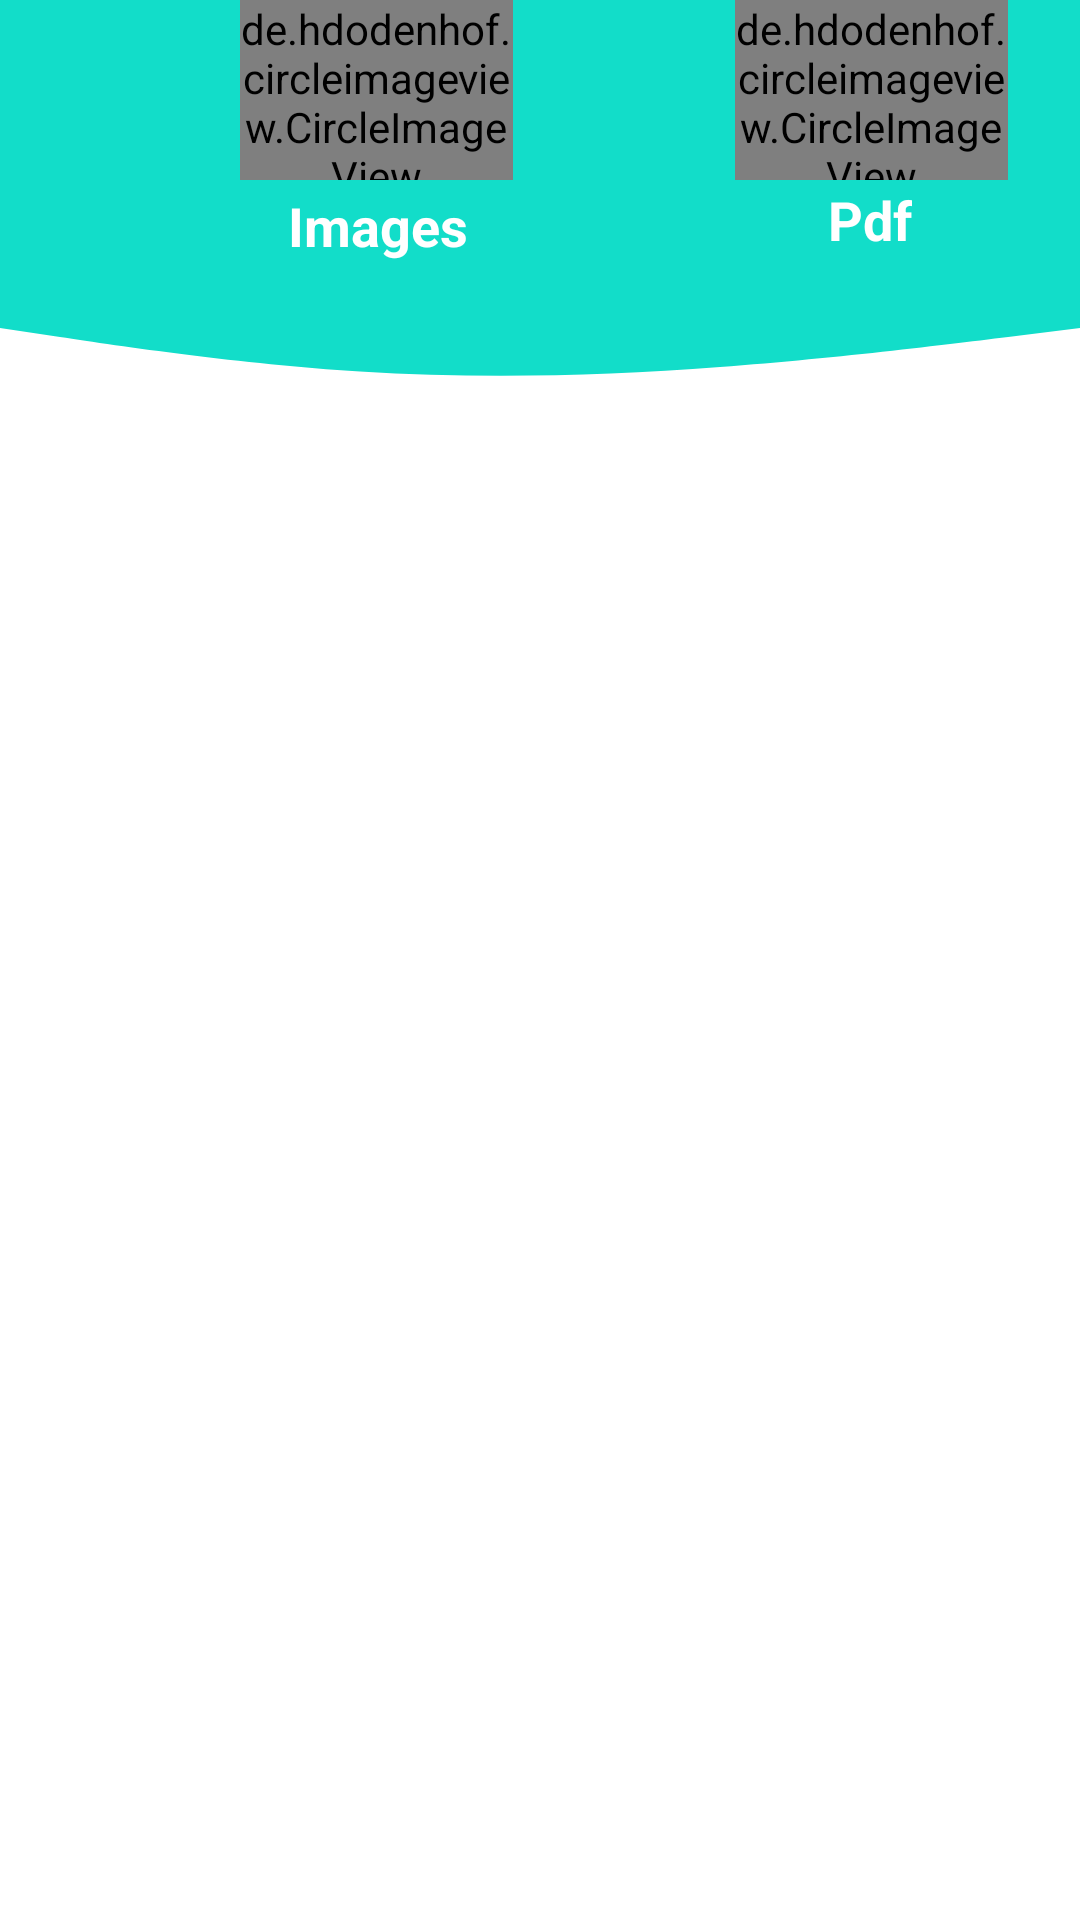

Produce the Android XML layout that renders to this screen, including the resource entries it uses.
<!-- AndroidManifest.xml: application theme Theme.DocCollector -->
<!-- res/layout/fragment_document.xml -->
<?xml version="1.0" encoding="utf-8"?>
<LinearLayout xmlns:android="http://schemas.android.com/apk/res/android"
    xmlns:app="http://schemas.android.com/apk/res-auto"
    xmlns:tools="http://schemas.android.com/tools"
    android:layout_width="match_parent"
    android:layout_height="match_parent"
    tools:context=".ui.document.DocumentFragment"
    android:orientation="vertical"
    android:id="@+id/LinearLayoutDocumentFragment1">


    <LinearLayout
        android:id="@+id/LinearLayoutDocumentFragment2"
        android:layout_width="match_parent"
        android:layout_height="60dp"
        android:background="#FF12DDC9">

        <de.hdodenhof.circleimageview.CircleImageView
            android:id="@+id/imageFolder"
            android:layout_width="91dp"
            android:layout_height="68dp"
            android:layout_marginStart="80dp"
            android:layout_marginEnd="37dp"
            android:src="@drawable/ic_baseline_folder"
            />

        <de.hdodenhof.circleimageview.CircleImageView
            android:id="@+id/pdfFolder"
            android:layout_width="91dp"
            android:layout_height="68dp"
            android:layout_marginStart="37dp"
            android:layout_marginEnd="90dp"
            android:src="@drawable/ic_baseline_folder" />


    </LinearLayout>
    <LinearLayout
        android:id="@+id/linearLayoutDocumentFrag1"
        android:layout_width="match_parent"
        android:layout_height="wrap_content"
        android:orientation="horizontal"
        android:background="#FF12DDC9">
        <TextView
            android:id="@+id/textViewDocumentFragment"

            android:layout_width="wrap_content"
            android:layout_height="wrap_content"
            android:layout_marginStart="96dp"
            android:layout_marginTop="3dp"
            android:layout_marginBottom="16dp"
            android:text="@string/images"
            android:textColor="#ffff"
            android:textSize="18sp"
            android:textStyle="bold" />

        <TextView
            android:id="@+id/textViewDocumentFragment2"
            android:layout_width="wrap_content"
            android:layout_height="wrap_content"
            android:layout_marginTop="1dp"
            android:layout_marginStart="120dp"
            android:layout_marginBottom="12dp"
            android:text="@string/pdf"
            android:textColor="#ffff"
            android:textSize="18sp"
            android:textStyle="bold" />
    </LinearLayout>

    <View
        android:id="@+id/viewInDocument"
        android:layout_width="match_parent"
        android:layout_height="30dp"
        android:background="@drawable/ic_wave__15_" />

    <LinearLayout
        android:id="@+id/linearLayoutDocumentFrag"
        android:layout_width="match_parent"
        android:layout_height="match_parent"
        android:orientation="vertical">

    </LinearLayout>

</LinearLayout>
<!-- resources referenced by this layout -->
<resources>
  <!-- drawable ic_baseline_folder (drawable) -->
  <vector xmlns:android="http://schemas.android.com/apk/res/android"
      android:width="24dp"
      android:height="24dp"
      android:viewportWidth="24"
      android:viewportHeight="24"
      android:tint="@color/black">
    <path
        android:fillColor="@android:color/white"
        android:pathData="M10,4H4c-1.1,0 -1.99,0.9 -1.99,2L2,18c0,1.1 0.9,2 2,2h16c1.1,0 2,-0.9 2,-2V8c0,-1.1 -0.9,-2 -2,-2h-8l-2,-2z"/>
  </vector>
  <!-- drawable ic_wave__15_ (drawable) -->
  <vector xmlns:android="http://schemas.android.com/apk/res/android"
      android:width="1440dp"
      android:height="320dp"
      android:viewportWidth="1440"
      android:viewportHeight="320">
    <path
        android:pathData="M0,64L80,96C160,128 320,192 480,218.7C640,245 800,235 960,202.7C1120,171 1280,117 1360,90.7L1440,64L1440,0L1360,0C1280,0 1120,0 960,0C800,0 640,0 480,0C320,0 160,0 80,0L0,0Z"
        android:fillColor="#FF12DDC9"/>
  </vector>
  <string name="images">Images</string>
  <string name="pdf">Pdf</string>
  <style name="Theme.DocCollector" parent="Theme.MaterialComponents.DayNight.DarkActionBar">
          
          <item name="colorPrimary">#FF12DDC9</item>
          <item name="colorPrimaryVariant">#FF12DDC9</item>
          <item name="colorOnPrimary">@color/white</item>
          
          <item name="colorSecondary">@color/teal_200</item>
          <item name="colorSecondaryVariant">@color/teal_700</item>
          <item name="colorOnSecondary">@color/black</item>
          
          <item name="android:statusBarColor" tools:targetApi="l">?attr/colorPrimaryVariant</item>
          
      </style>
  <!-- not gathered from this repository: default colours our renderer supplied (Android Studio template values) -->
  <color name="teal_200">#FF03DAC5</color>
  <color name="teal_700">#FF018786</color>
  <color name="black">#FF000000</color>
  <color name="white">#FFFFFFFF</color>
</resources>
